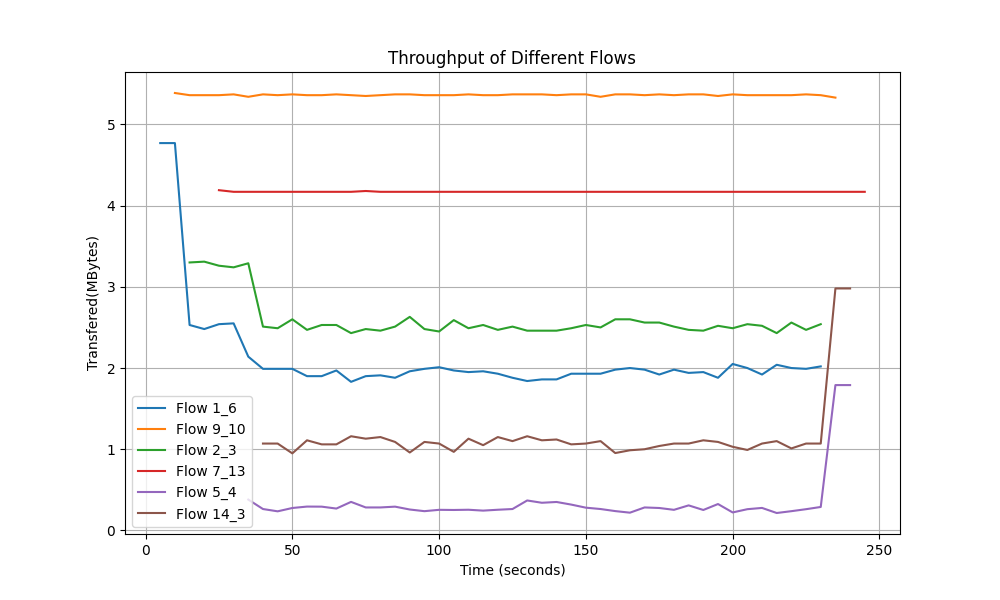

Source data for this figure (header and first rows):
Time, Flow 1_6 Transfer, Flow 9_10 Transfer, Flow 2_3 Transfer, Flow 7_13 Transfer, Flow 5_4 Transfer, Flow 14_3 Transfer
5.0, 4.77, 0.0, 0.0, 0.0, 0.0, 0.0
10.0, 4.77, 5.387, 0.0, 0.0, 0.0, 0.0
15.0, 2.53, 5.36, 3.3, 0.0, 0.0, 0.0
20.0, 2.48, 5.36, 3.31, 0.0, 0.0, 0.0
25.0, 2.54, 5.36, 3.26, 4.19, 0.0, 0.0
30.0, 2.55, 5.37, 3.24, 4.17, 0.0, 0.0
35.0, 2.14, 5.34, 3.29, 4.17, 0.3799, 0.0
40.0, 1.99, 5.37, 2.51, 4.17, 0.2637, 1.07
45.0, 1.99, 5.36, 2.49, 4.17, 0.2354, 1.07
50.0, 1.99, 5.37, 2.6, 4.17, 0.2764, 0.9492
55.0, 1.9, 5.36, 2.47, 4.17, 0.2939, 1.11
60.0, 1.9, 5.36, 2.53, 4.17, 0.293, 1.06
65.0, 1.97, 5.37, 2.53, 4.17, 0.2695, 1.06
70.0, 1.83, 5.36, 2.43, 4.17, 0.3516, 1.16
75.0, 1.9, 5.35, 2.48, 4.18, 0.2832, 1.13
80.0, 1.91, 5.36, 2.46, 4.17, 0.2832, 1.15
85.0, 1.88, 5.37, 2.51, 4.17, 0.293, 1.09
90.0, 1.96, 5.37, 2.63, 4.17, 0.2578, 0.96
95.0, 1.99, 5.36, 2.48, 4.17, 0.2373, 1.09
100.0, 2.01, 5.36, 2.45, 4.17, 0.2539, 1.07
105.0, 1.97, 5.36, 2.59, 4.17, 0.252, 0.9678
110.0, 1.95, 5.37, 2.49, 4.17, 0.2549, 1.13
115.0, 1.96, 5.36, 2.53, 4.17, 0.2441, 1.05
120.0, 1.93, 5.36, 2.47, 4.17, 0.2549, 1.15
125.0, 1.88, 5.37, 2.51, 4.17, 0.2637, 1.1
130.0, 1.84, 5.37, 2.46, 4.17, 0.3691, 1.16
135.0, 1.86, 5.37, 2.46, 4.17, 0.3408, 1.11
140.0, 1.86, 5.36, 2.46, 4.17, 0.3506, 1.12
145.0, 1.93, 5.37, 2.49, 4.17, 0.3184, 1.06
150.0, 1.93, 5.37, 2.53, 4.17, 0.2803, 1.07
155.0, 1.93, 5.34, 2.5, 4.17, 0.2637, 1.1
160.0, 1.98, 5.37, 2.6, 4.17, 0.2383, 0.9531
165.0, 2.0, 5.37, 2.6, 4.17, 0.2188, 0.9873
170.0, 1.98, 5.36, 2.56, 4.17, 0.2832, 1.0
175.0, 1.92, 5.37, 2.56, 4.17, 0.2764, 1.04
180.0, 1.98, 5.36, 2.51, 4.17, 0.2539, 1.07
185.0, 1.94, 5.37, 2.47, 4.17, 0.3086, 1.07
190.0, 1.95, 5.37, 2.46, 4.17, 0.252, 1.11
195.0, 1.88, 5.35, 2.52, 4.17, 0.3252, 1.09
200.0, 2.05, 5.37, 2.49, 4.17, 0.2217, 1.03
205.0, 2.0, 5.36, 2.54, 4.17, 0.2617, 0.9912
210.0, 1.92, 5.36, 2.52, 4.17, 0.2773, 1.07
215.0, 2.04, 5.36, 2.43, 4.17, 0.2148, 1.1
220.0, 2.0, 5.36, 2.56, 4.17, 0.2373, 1.01
225.0, 1.99, 5.37, 2.47, 4.17, 0.2617, 1.07
230.0, 2.02, 5.36, 2.54, 4.17, 0.2891, 1.07
235.0, 0.0, 5.33, 0.0, 4.17, 1.79, 2.98
240.0, 0.0, 0.0, 0.0, 4.17, 1.79, 2.98
245.0, 0.0, 0.0, 0.0, 4.17, 0.0, 0.0
